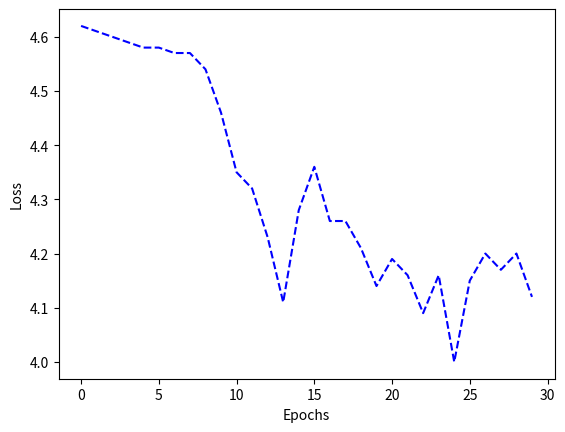
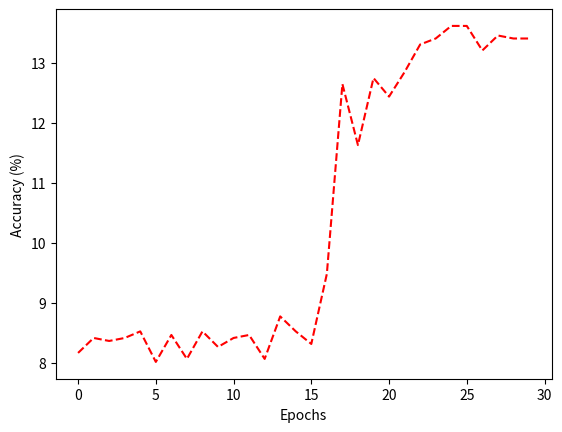
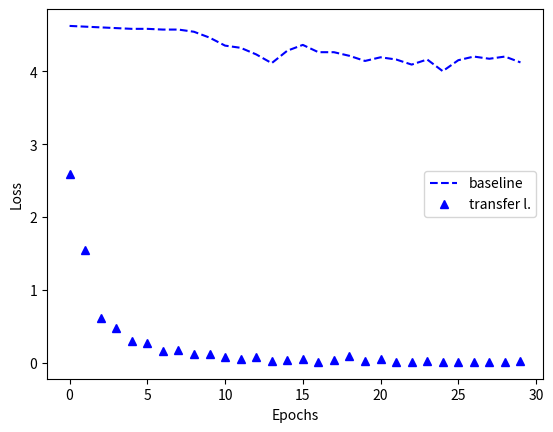
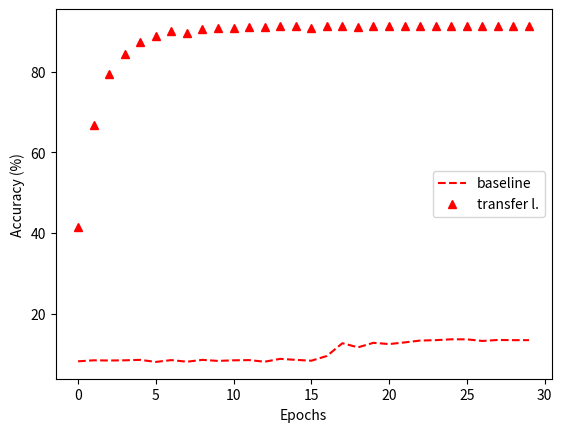

Write Python code to recreate these figures, in order.
import matplotlib.pyplot as plt

epochs = range(30)
loss = [4.62, 4.61, 4.60, 4.59, 4.58, 4.58, 4.57, 4.57, 4.54, 4.46, 4.35, 4.32, 4.23, 4.11, 4.28, 4.36, 4.26, 4.26, 4.21, 4.14, 4.19, 4.16, 4.09, 4.16, 4.00, 4.15, 4.20, 4.17, 4.20, 4.12]
accuracy = [8.16, 8.41, 8.36, 8.41, 8.52, 8.01, 8.46, 8.06, 8.52, 8.26, 8.41, 8.46, 8.06, 8.77, 8.52, 8.31, 9.48, 12.65, 11.63, 12.75, 12.44, 12.85, 13.31, 13.41, 13.62, 13.62, 13.21, 13.46, 13.41, 13.41]
plt.figure()
plt.xlabel('Epochs')
plt.ylabel('Loss')
plt.plot(epochs, loss, 'b--')
plt.savefig('loss.png', dpi=250)
plt.figure()
plt.xlabel('Epochs')
plt.ylabel('Accuracy (%)')
plt.plot(epochs, accuracy, 'r--')
plt.savefig('accuracy.png', dpi=250)

transfer_loss = [2.592, 1.544, 0.613, 0.481, 0.307, 0.279, 0.160, 0.177, 0.121, 0.123, 0.088, 0.059, 0.085, 0.032, 0.045, 0.058, 0.019, 0.037, 0.090, 0.030, 0.049, 0.020, 0.019, 0.024, 0.015, 0.019, 0.016, 0.016, 0.019, 0.032]
transfer_accuracy = [41.53, 66.78, 79.43, 84.54, 87.39, 88.77, 90.05, 89.74, 90.51, 90.76, 90.96, 91.22, 91.07, 91.27, 91.39, 90.86, 91.32, 91.27, 91.22, 91.37, 91.27, 91.37, 91.37, 91.37, 91.37, 91.37, 91.37, 91.37, 91.37, 91.37]
plt.figure()
plt.xlabel('Epochs')
plt.ylabel('Loss')
plt.plot(epochs, loss, 'b--', label="baseline")
plt.plot(epochs, transfer_loss, 'b^', label="transfer l.")
plt.legend(loc="center right")
plt.savefig('transfer_loss.png', dpi=250)
plt.figure()
plt.xlabel('Epochs')
plt.ylabel('Accuracy (%)')
plt.plot(epochs, accuracy, 'r--', label="baseline")
plt.plot(epochs, transfer_accuracy, 'r^', label="transfer l.")
plt.legend(loc="center right")
plt.savefig('transfer_accuracy.png', dpi=250)
